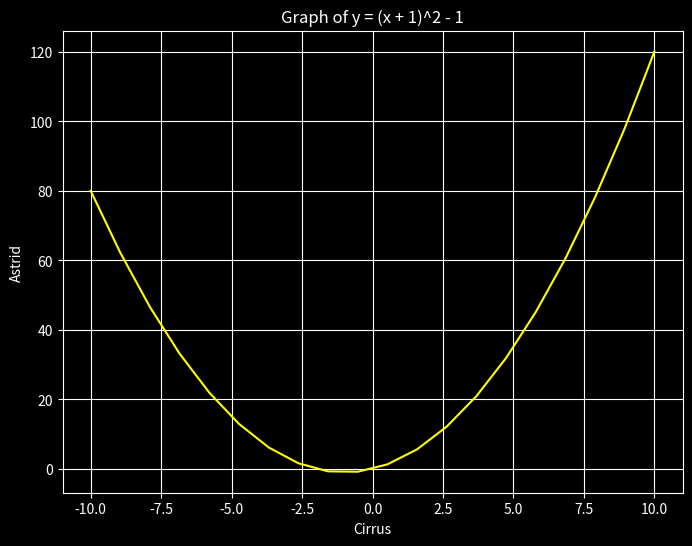

Here is the Python script that generated this plot:
import numpy as np
import matplotlib.pyplot as plt

# Generate x values ♡
x = np.linspace(-10, 10, 20)

# Calculate y values using y = 2x ♡
y = (x + 1)**2 -1

# Set the style ♡
plt.style.use('dark_background')  # Use a dark background style ♡

# Create the plot ♡
plt.figure(figsize=(8,6))
plt.plot(x, y, label="y = (x + 1)^2 - 1", color='yellow')

# Add labels and title ♡
plt.xlabel('Cirrus', color='white')
plt.ylabel('Astrid', color='white')
plt.title('Graph of y = (x + 1)^2 - 1', color='white')

# Display the plot ♡
plt.grid(True)
plt.show()
